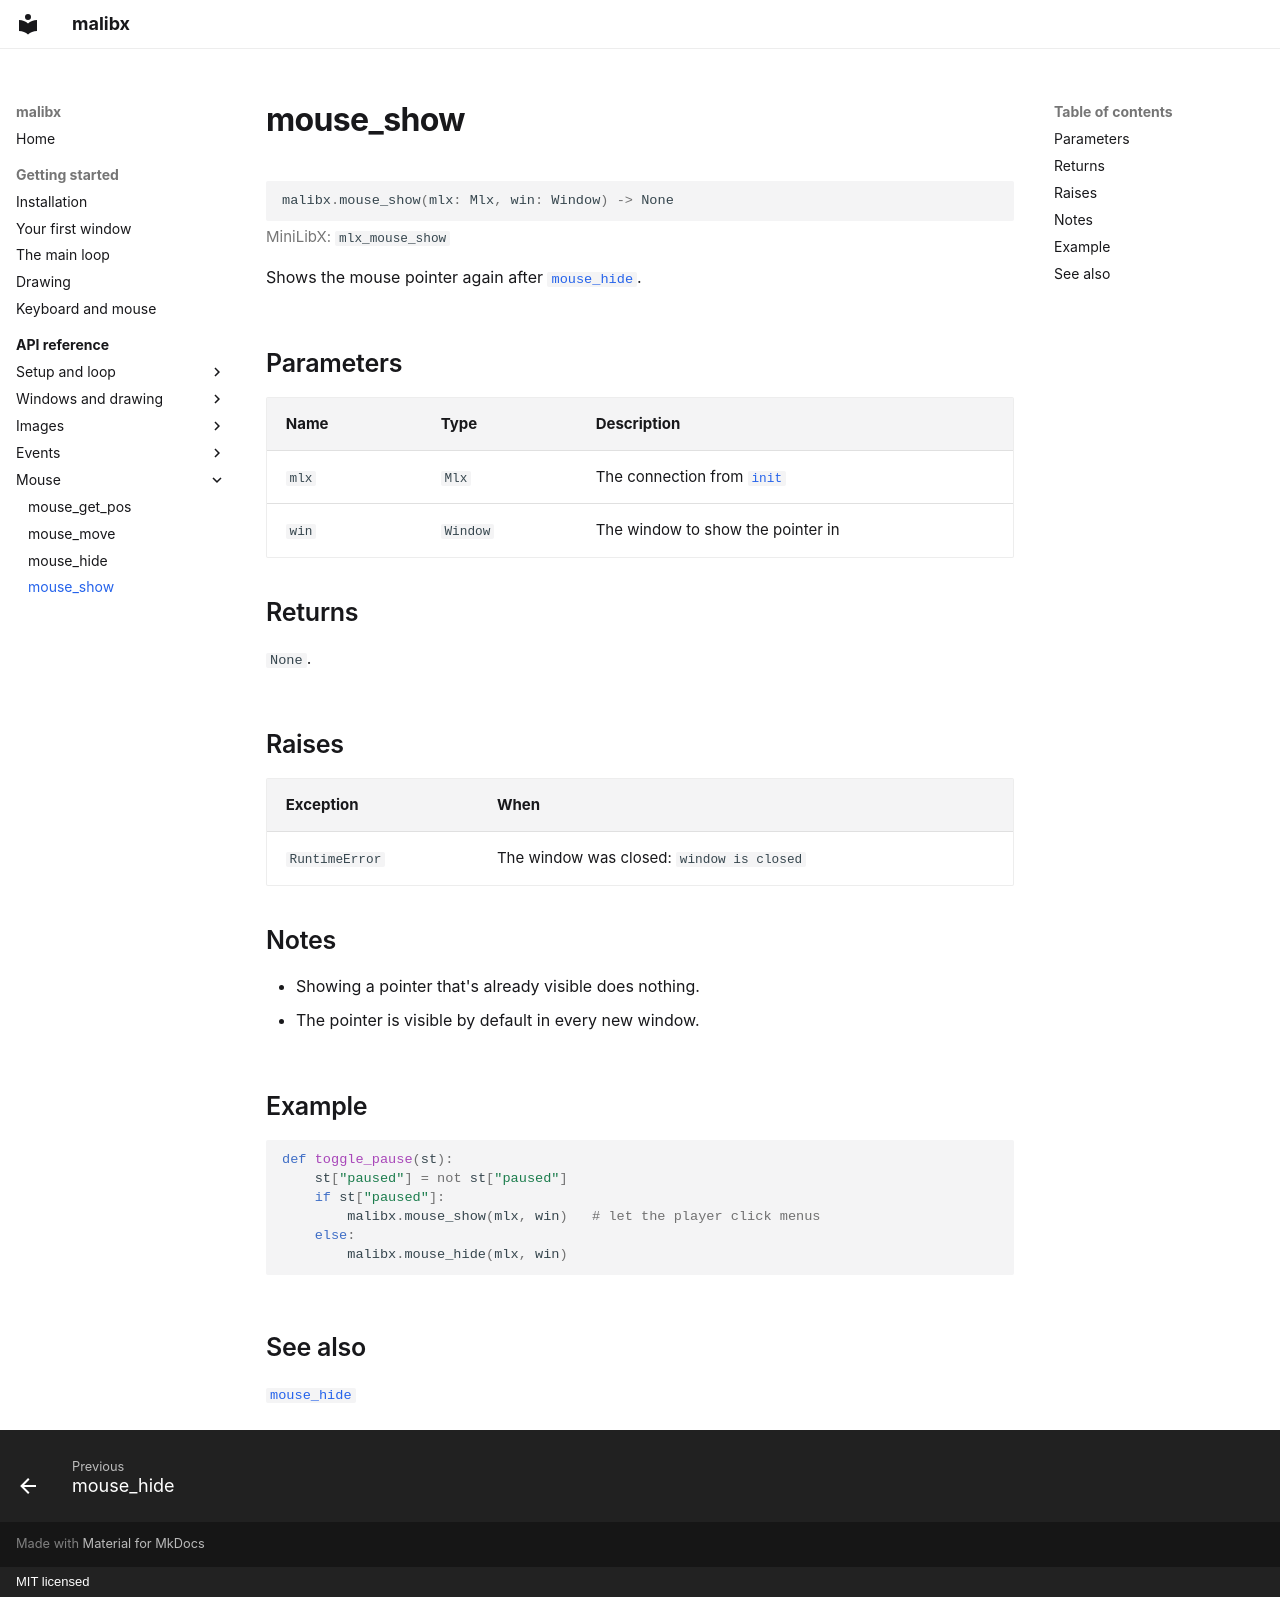

repository: 0xmthan/malibx · page: reference/mouse_show/index.html · generator: mkdocs · copyright: MIT licensed

# mouse_show

```python
malibx.mouse_show(mlx: Mlx, win: Window) -> None
```

<p class="mx-mlx">MiniLibX: <code>mlx_mouse_show</code></p>

Shows the mouse pointer again after [`mouse_hide`](mouse_hide.md).

## Parameters

| Name | Type | Description |
|---|---|---|
| `mlx` | `Mlx` | The connection from [`init`](init.md) |
| `win` | `Window` | The window to show the pointer in |

## Returns

`None`.

## Raises

| Exception | When |
|---|---|
| `RuntimeError` | The window was closed: `window is closed` |

## Notes

- Showing a pointer that's already visible does nothing.
- The pointer is visible by default in every new window.

## Example

```python
def toggle_pause(st):
    st["paused"] = not st["paused"]
    if st["paused"]:
        malibx.mouse_show(mlx, win)   # let the player click menus
    else:
        malibx.mouse_hide(mlx, win)
```

## See also

[`mouse_hide`](mouse_hide.md)
